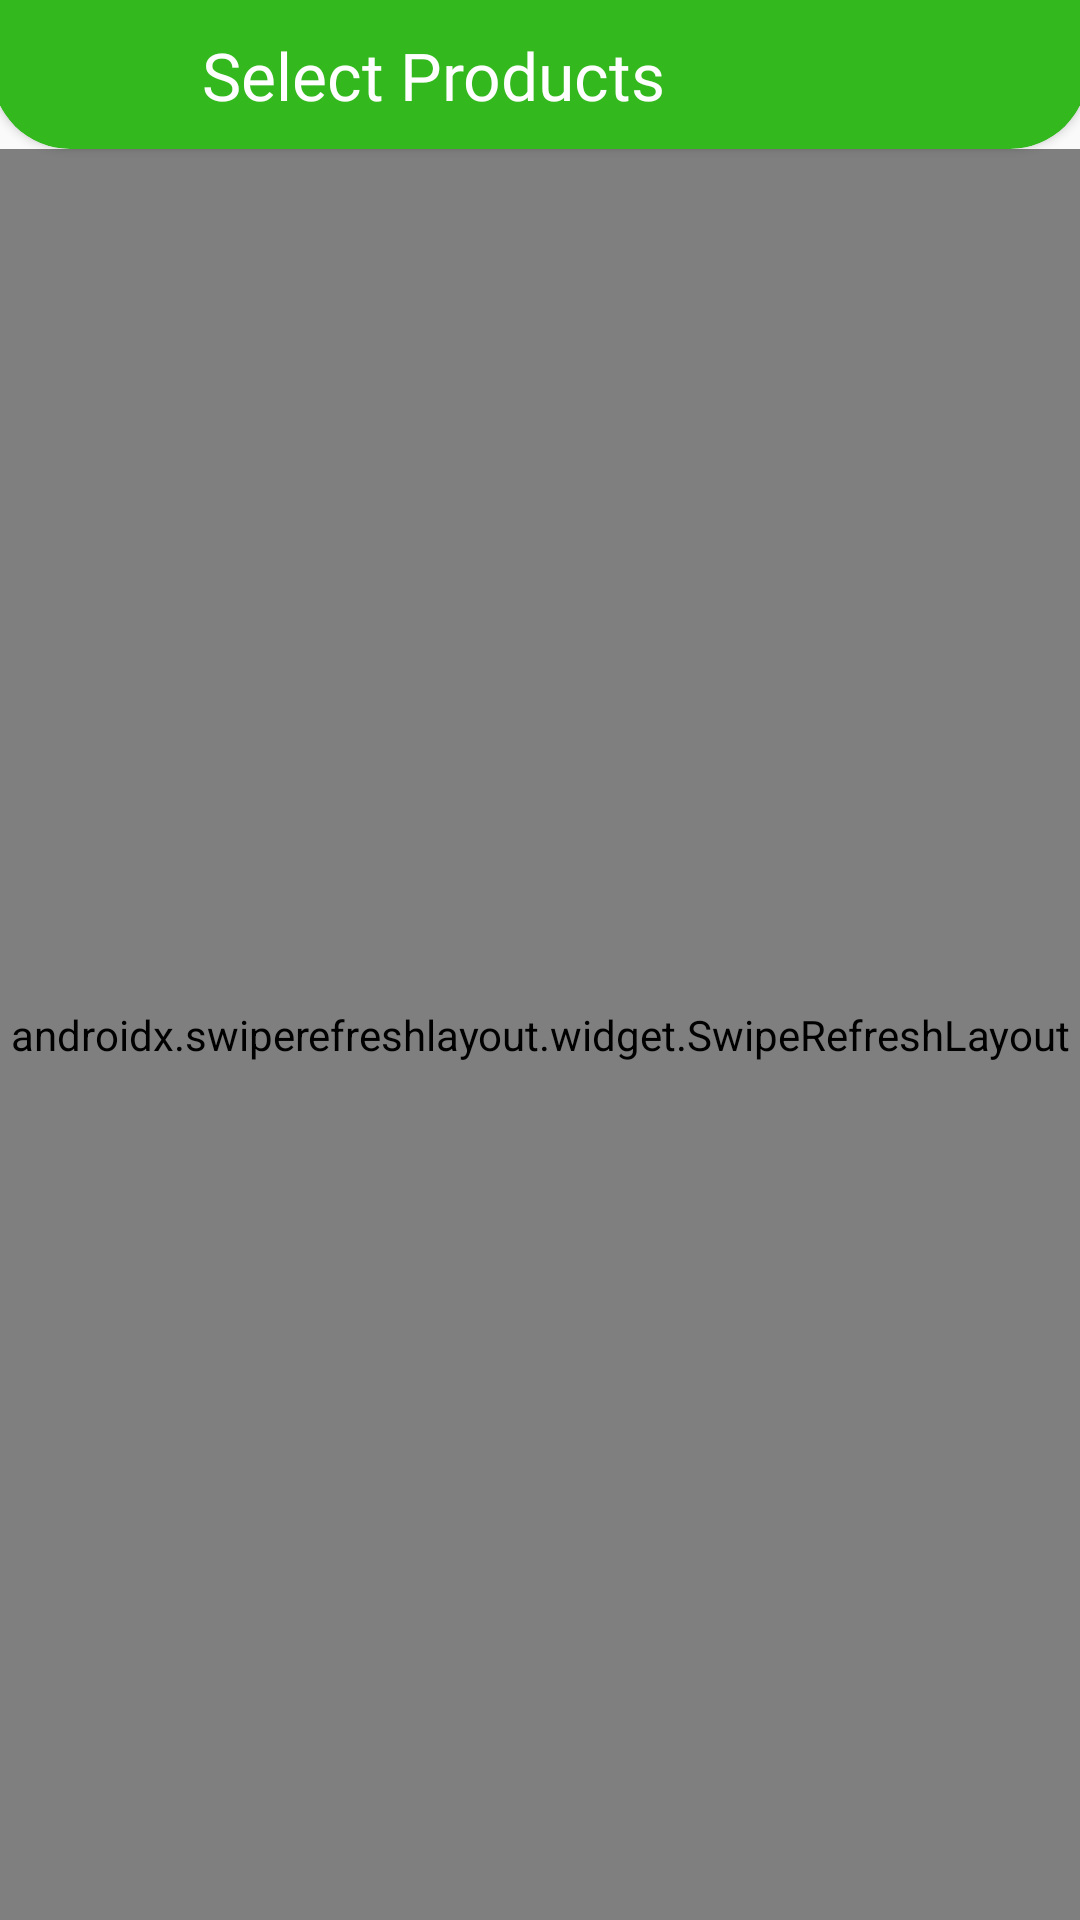

Android layout source for this screen:
<!-- AndroidManifest.xml: application theme Theme.Grocil -->
<!-- res/layout/fragment_products.xml -->
<?xml version="1.0" encoding="utf-8"?>
<LinearLayout xmlns:android="http://schemas.android.com/apk/res/android"
    xmlns:tools="http://schemas.android.com/tools"
    android:layout_width="match_parent"
    android:layout_height="match_parent"
    xmlns:app="http://schemas.android.com/apk/res-auto"
    tools:context=".ProductsFragment"
    android:orientation="vertical">

    <androidx.cardview.widget.CardView
        android:layout_width="match_parent"
        android:layout_height="wrap_content"
        android:layout_marginTop="-20dp"
        android:layout_marginLeft="-3dp"
        android:layout_marginRight="-3dp"
        app:cardCornerRadius="26dp"
        app:cardMaxElevation="7dp"
        android:elevation="5dp"
        app:cardBackgroundColor="@color/mytheme"
        android:padding="10dp">

        <LinearLayout
            android:layout_width="match_parent"
            android:layout_height="wrap_content"
            android:orientation="horizontal">
            <Button
                android:layout_width="40dp"
                android:layout_height="25dp"
                android:layout_gravity="center_vertical"
                android:background="@drawable/ic_baseline_arrow_back_40"
                android:layout_marginTop="10dp"
                android:layout_marginLeft="10dp"
                android:focusable="true"
                android:clickable="true"
                android:id="@+id/back_Home"
                />

            <TextView
                android:layout_width="wrap_content"
                android:layout_height="wrap_content"
                android:layout_marginLeft="20dp"
                android:layout_marginTop="30dp"
                android:layout_marginBottom="10dp"
                android:fontFamily="@font/amiko_semibold"
                android:text="Select Products"
                android:textColor="@color/white"
                android:textSize="22dp" />
        </LinearLayout>
    </androidx.cardview.widget.CardView>

    <androidx.swiperefreshlayout.widget.SwipeRefreshLayout
        android:id="@+id/swipe_refresh"
        android:layout_width="match_parent"
        android:layout_height="match_parent">

        <androidx.core.widget.NestedScrollView
            android:id="@+id/new_nest"
            android:layout_width="match_parent"
            android:layout_height="match_parent"
            android:layout_marginTop="20dp"
            android:layout_gravity="center_horizontal">
            <LinearLayout
                android:layout_width="match_parent"
                android:layout_height="wrap_content"
                android:orientation="vertical">

                <androidx.recyclerview.widget.RecyclerView
                    android:layout_marginTop="20dp"
                    android:layout_width="match_parent"
                    android:layout_height="match_parent"
                    android:id="@+id/recyclerViewPro"
                    tools:listitem="@layout/cat_items"
                    android:layout_gravity="center_horizontal"
                    android:layout_marginLeft="20dp"
                    android:layout_marginRight="20dp"
                    android:visibility="gone"
                    />

                <com.facebook.shimmer.ShimmerFrameLayout
                    android:layout_width="match_parent"
                    android:layout_height="wrap_content"
                    android:id="@+id/shimmerLayout_subcat">

                    <LinearLayout
                        android:layout_width="match_parent"
                        android:layout_height="wrap_content"
                        android:orientation="vertical">
                        <LinearLayout
                            android:layout_width="match_parent"
                            android:layout_height="wrap_content"
                            android:orientation="horizontal"
                            android:gravity="center_horizontal">

                            <include
                                layout="@layout/sub_cat_shimmer"
                                />
                        </LinearLayout>
                        <LinearLayout
                            android:layout_width="match_parent"
                            android:layout_height="wrap_content"
                            android:orientation="horizontal"
                            android:gravity="center_horizontal">

                            <include
                                layout="@layout/sub_cat_shimmer"
                                />
                        </LinearLayout>
                        <LinearLayout
                            android:layout_width="match_parent"
                            android:layout_height="wrap_content"
                            android:orientation="horizontal"
                            android:gravity="center_horizontal">

                            <include
                                layout="@layout/sub_cat_shimmer"
                                />
                        </LinearLayout>
                        <LinearLayout
                            android:layout_width="match_parent"
                            android:layout_height="wrap_content"
                            android:orientation="horizontal"
                            android:gravity="center_horizontal">
                            <include
                                layout="@layout/sub_cat_shimmer"
                                />
                        </LinearLayout>
                        <LinearLayout
                            android:layout_width="match_parent"
                            android:layout_height="wrap_content"
                            android:orientation="horizontal"
                            android:gravity="center_horizontal">
                            <include
                                layout="@layout/sub_cat_shimmer"
                                />
                        </LinearLayout>
                        <LinearLayout
                            android:layout_width="match_parent"
                            android:layout_height="wrap_content"
                            android:orientation="horizontal"
                            android:gravity="center_horizontal">
                            <include
                                layout="@layout/sub_cat_shimmer"
                                />
                        </LinearLayout>

                    </LinearLayout>



                </com.facebook.shimmer.ShimmerFrameLayout>



            </LinearLayout>

        </androidx.core.widget.NestedScrollView>
    </androidx.swiperefreshlayout.widget.SwipeRefreshLayout>
</LinearLayout>
<!-- res/layout/cat_items.xml (included above) -->
<?xml version="1.0" encoding="utf-8"?>
<LinearLayout xmlns:android="http://schemas.android.com/apk/res/android"
    android:layout_width="match_parent"
    android:layout_height="wrap_content"
    xmlns:app="http://schemas.android.com/apk/res-auto"
    android:layout_gravity="center_horizontal"
    android:gravity="center_horizontal">

     <androidx.cardview.widget.CardView
         android:id="@+id/cardView1"
         android:layout_width="match_parent"
         android:layout_height="wrap_content"
         android:layout_marginLeft="10dp"
         android:layout_marginRight="10dp"
         android:layout_marginTop="7dp"
         android:layout_marginBottom="10dp"
         android:layout_gravity="center"
         app:cardCornerRadius="12dp"
         app:cardMaxElevation="7dp"
         app:cardElevation="5dp"
         android:outlineSpotShadowColor="@color/mytheme">

         <RelativeLayout
             android:layout_width="wrap_content"
             android:layout_height="wrap_content"
             android:orientation="vertical"
             android:layout_marginLeft="10dp"
             android:layout_marginTop="7dp"
             android:id="@+id/lay_1">

             <TextView
                 android:layout_width="wrap_content"
                 android:layout_height="wrap_content"
                 android:id="@+id/cat_item_title"
                 android:text="Pepsi 500ML"
                 android:textColor="@color/black"
                 android:textSize="20dp"
                 android:layout_marginTop="10dp"/>
             <TextView
                 android:layout_below="@id/cat_item_title"
                 android:layout_width="wrap_content"
                 android:layout_height="wrap_content"
                 android:id="@+id/cat_item_rate"
                 android:text="₹1050"
                 android:textColor="@color/mytheme"
                 android:textSize="18dp"/>
             <TextView
                 android:layout_below="@id/cat_item_rate"
                 android:layout_width="wrap_content"
                 android:layout_height="wrap_content"
                 android:id="@+id/cat_item_quant"
                 android:text="1 Pack(30 Units)"
                 android:textSize="13dp"/>

             <ImageView
                 android:id="@+id/cat_item_image"
                 android:layout_width="100dp"
                 android:layout_height="100dp"
                 android:layout_alignParentRight="true"
                 android:src="@drawable/pepsi_logo"
                 android:padding="10dp"
                 />


         </RelativeLayout>
     </androidx.cardview.widget.CardView>

</LinearLayout>
<!-- res/layout/sub_cat_shimmer.xml (included above) -->
<?xml version="1.0" encoding="utf-8"?>
<LinearLayout xmlns:android="http://schemas.android.com/apk/res/android"
    android:layout_width="match_parent"
    android:layout_height="match_parent"
    android:orientation="vertical"
    xmlns:app="http://schemas.android.com/apk/res-auto">

    <androidx.cardview.widget.CardView
        android:layout_width="match_parent"
        android:layout_height="100dp"
        android:layout_marginLeft="10dp"
        android:layout_marginRight="10dp"
        android:layout_marginTop="7dp"
        android:layout_marginBottom="10dp"
        android:layout_gravity="center"
        app:cardCornerRadius="12dp"
        app:cardMaxElevation="7dp"
        app:cardElevation="5dp"
        android:outlineSpotShadowColor="@color/mytheme">

        <RelativeLayout
            android:layout_width="wrap_content"
            android:layout_height="wrap_content"
            android:orientation="vertical"
            android:layout_marginLeft="10dp"
            android:layout_marginTop="7dp"
            android:id="@+id/lay_1">

            <TextView
                android:layout_width="100dp"
                android:layout_height="wrap_content"
                android:id="@+id/cat_item_title"
                android:background="#E7E7E7"
                android:textColor="@color/black"
                android:textSize="20dp"
                android:layout_marginTop="5dp"/>
            <TextView
                android:layout_below="@id/cat_item_title"
                android:layout_width="100dp"
                android:layout_height="wrap_content"
                android:id="@+id/cat_item_rate"
                android:layout_marginTop="5dp"
                android:background="#E7E7E7"
                android:textColor="@color/mytheme"
                android:textSize="18dp"/>
            <TextView
                android:layout_below="@id/cat_item_rate"
                android:layout_width="100dp"
                android:layout_marginTop="5dp"
                android:layout_height="wrap_content"
                android:id="@+id/cat_item_quant"
                android:background="#E7E7E7"
                android:textSize="13dp"/>

            <ImageView
                android:layout_width="150dp"
                android:layout_height="match_parent"
                android:layout_marginRight="10dp"
                android:layout_alignParentRight="true"
                android:background="#E7E7E7"
                android:layout_marginBottom="5dp"
                android:padding="10dp"
                android:scaleType="fitXY"
                />


        </RelativeLayout>
    </androidx.cardview.widget.CardView>


</LinearLayout>
<!-- resources referenced by this layout -->
<resources>
  <color name="black">#FF000000</color>
  <color name="mytheme">#33B91E</color>
  <color name="white">#FFFFFFFF</color>
  <style name="Theme.Grocil" parent="Theme.AppCompat.Light.NoActionBar">
          
          <item name="colorPrimary">@color/mytheme</item>
          <item name="colorPrimaryVariant">@color/purple_700</item>
          <item name="colorOnPrimary">@color/white</item>
          
          <item name="colorSecondary">@color/teal_200</item>
          <item name="colorSecondaryVariant">@color/purple_700</item>
          <item name="colorOnSecondary">@color/black</item>
          
          <item name="android:statusBarColor" tools:targetApi="l">?attr/colorPrimaryVariant</item>
          
      </style>
  <color name="purple_700">#33B91E</color>
  <color name="teal_200">#FF03DAC5</color>
</resources>
